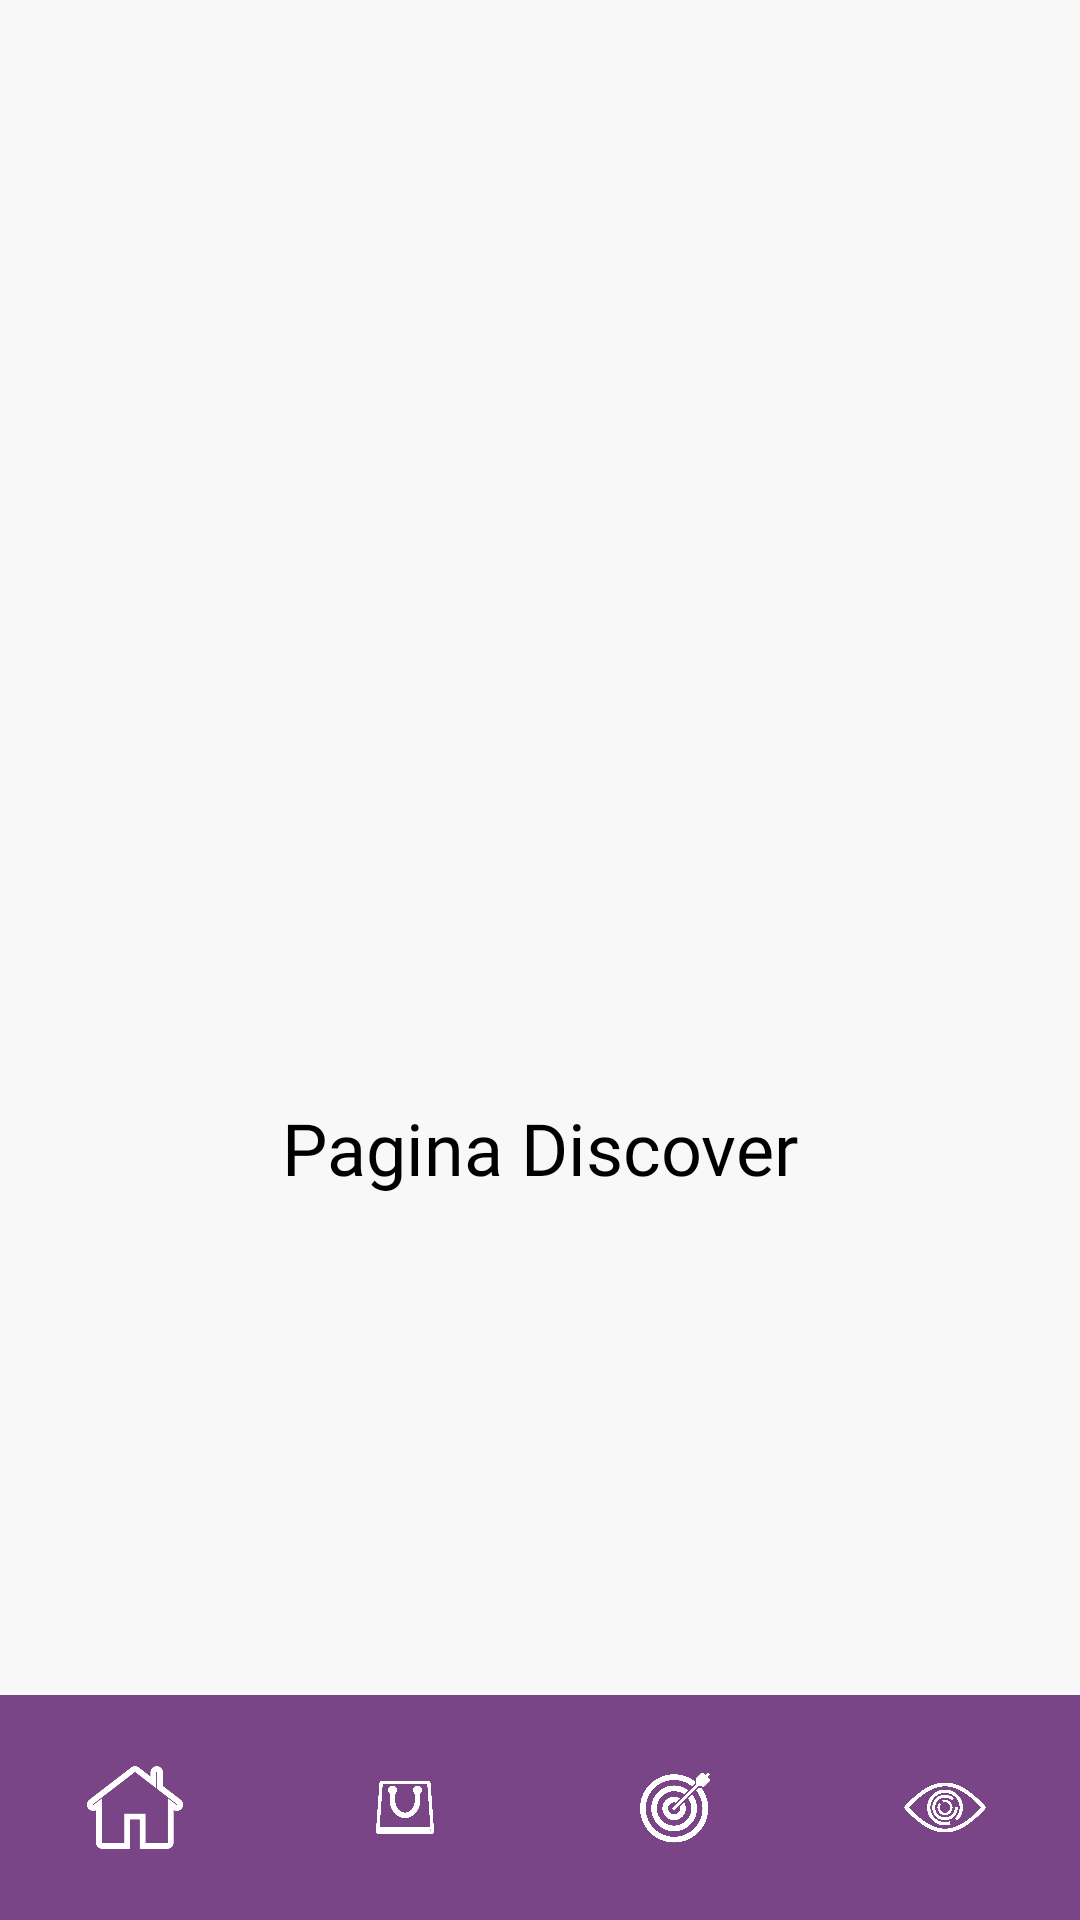

Layout XML and referenced resources for this Android screen:
<!-- AndroidManifest.xml: application theme Theme.MyApplication -->
<!-- res/layout/activity_discover.xml -->
<?xml version="1.0" encoding="utf-8"?>
<androidx.constraintlayout.widget.ConstraintLayout
    xmlns:android="http://schemas.android.com/apk/res/android"
    xmlns:app="http://schemas.android.com/apk/res-auto"
    android:layout_width="match_parent"
    android:layout_height="match_parent"
    android:background="#F8F8F8">

    
    <TextView
        android:id="@+id/text_goals"
        android:layout_width="wrap_content"
        android:layout_height="wrap_content"
        android:text="Pagina Discover"
        android:textSize="24sp"
        android:textColor="#000000"
        android:fontFamily="@font/fontprincipal"
        app:layout_constraintTop_toTopOf="parent"
        app:layout_constraintBottom_toTopOf="@id/bottom_nav"
        app:layout_constraintStart_toStartOf="parent"
        app:layout_constraintEnd_toEndOf="parent"
        android:layout_marginTop="200dp" />

    
    <LinearLayout
        android:id="@+id/bottom_nav"
        android:layout_width="match_parent"
        android:layout_height="75dp"
        android:orientation="horizontal"
        android:background="@color/purple"
        android:gravity="center"
        app:layout_constraintBottom_toBottomOf="parent">

        <ImageButton
            android:id="@+id/nav_home"
            android:layout_width="0dp"
            android:layout_height="match_parent"
            android:layout_weight="1"
            android:background="?attr/selectableItemBackgroundBorderless"
            android:contentDescription="Home"
            android:src="@drawable/ic_home"
            android:scaleType="fitCenter" />

        <ImageButton
            android:id="@+id/discover"
            android:layout_width="0dp"
            android:layout_height="match_parent"
            android:layout_weight="1"
            android:src="@drawable/ic_discover"
            android:background="?attr/selectableItemBackgroundBorderless"
            android:contentDescription="Discover"
            android:scaleType="fitCenter" />

        <ImageButton
            android:id="@+id/goals"
            android:layout_width="0dp"
            android:layout_height="match_parent"
            android:layout_weight="1"
            android:src="@drawable/ic_goals"
            android:background="?attr/selectableItemBackgroundBorderless"
            android:contentDescription="Goals"
            android:scaleType="fitCenter" />

        <ImageButton
            android:id="@+id/simulation"
            android:layout_width="0dp"
            android:layout_height="match_parent"
            android:layout_weight="1"
            android:src="@drawable/ic_simulation"
            android:background="?attr/selectableItemBackgroundBorderless"
            android:contentDescription="Simulate"
            android:scaleType="fitCenter" />
    </LinearLayout>

</androidx.constraintlayout.widget.ConstraintLayout>
<!-- resources referenced by this layout -->
<resources>
  <color name="purple">#7a4587</color>
  <!-- drawable ic_discover: png bitmap (drawable, 74731 bytes) -->
  <!-- drawable ic_goals: png bitmap (drawable, 98200 bytes) -->
  <!-- drawable ic_home: png bitmap (drawable, 6500 bytes) -->
  <!-- drawable ic_simulation: png bitmap (drawable, 107915 bytes) -->
  <style name="Theme.MyApplication" parent="Theme.MaterialComponents.DayNight.NoActionBar">
          
      </style>
</resources>
